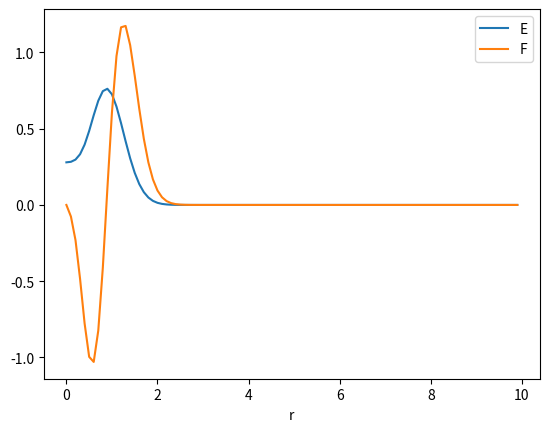

The matplotlib source for this figure:
import numpy as np
from numpy.polynomial.polynomial import Polynomial
import scipy
from dataclasses import dataclass, field
from typing import Sequence
import matplotlib.pyplot as plt

@dataclass
class GaussianPolynomial:
    """potential of gaussian with peak `U0` and width `sigma` and 
    polynomial with `polyCoeffs` in terms of r_sq/sigma_sq
    """
    U0: float  #: Strength
    sigma: float  #: width of Gaussian
    coeffs: Sequence[float] = (1.0,)  #: list of floats for polynomial coefficients
    polynomial: Polynomial = field(init=False)  #: polynomial including U0
    deriv: Polynomial = field(init=False)  #: corresponding derivative

    def __post_init__(self) -> None:
        self.polynomial = Polynomial(np.array(self.coeffs) * self.U0)
        self.deriv = self.polynomial.deriv()

    def __call__(self, r_sq: np.ndarray):
        sigma_sq = self.sigma**2
        x = r_sq/sigma_sq
        gauss = np.exp(-0.5*x)
        poly =  self.polynomial(x)
        dpoly_dx = self.deriv(x)
        E = gauss * poly
        dE_dx =  gauss * (-0.5 * poly + dpoly_dx)
        return E, dE_dx / sigma_sq


def main():
    L = 10.
    U0=1.  # lambda equivalent to scale all
    sigmaScale = np.random.uniform(10,30)
    # sigma=L/10 # /10 to make sure it goes to zero around half of box by observation
    sigma=L/sigmaScale # /10 to make sure it goes to zero around half of box by observation
    # np.random.seed(0)
    
    coeffs = np.random.randn(3) # gauss and poly
    powers = np.arange(len(coeffs))
    power_pair_sums = powers[:, None] + powers[None, :]
    norm_fac = np.sqrt(
        np.sqrt(np.pi)
        / (coeffs @ scipy.special.gamma(power_pair_sums + 0.5) @ coeffs)
    )
    coeffs *= norm_fac

    # test = GaussianPolynomial(U0,sigma)
    test = GaussianPolynomial(U0, sigma, coeffs)


    dr = 0.1
    r = np.arange(start=0.,stop=L,step=dr)
    r_sq = r **2
    E, r_sq_grad = test(r_sq)
    print("Integral(E^2):", ((E**2).sum() - 0.5*E[0]**2) * dr)
    print("Expected:", sigma * np.sqrt(np.pi) * 0.5) # 1/2 box in

    plt.plot(r,E,label='E')
    # plt.plot(r,r_sq_grad,label='grad')
    plt.plot(r,r_sq_grad*(-2)*r,label='F')
    plt.xlabel('r')
    plt.legend()


if __name__ == "__main__":
    main()
